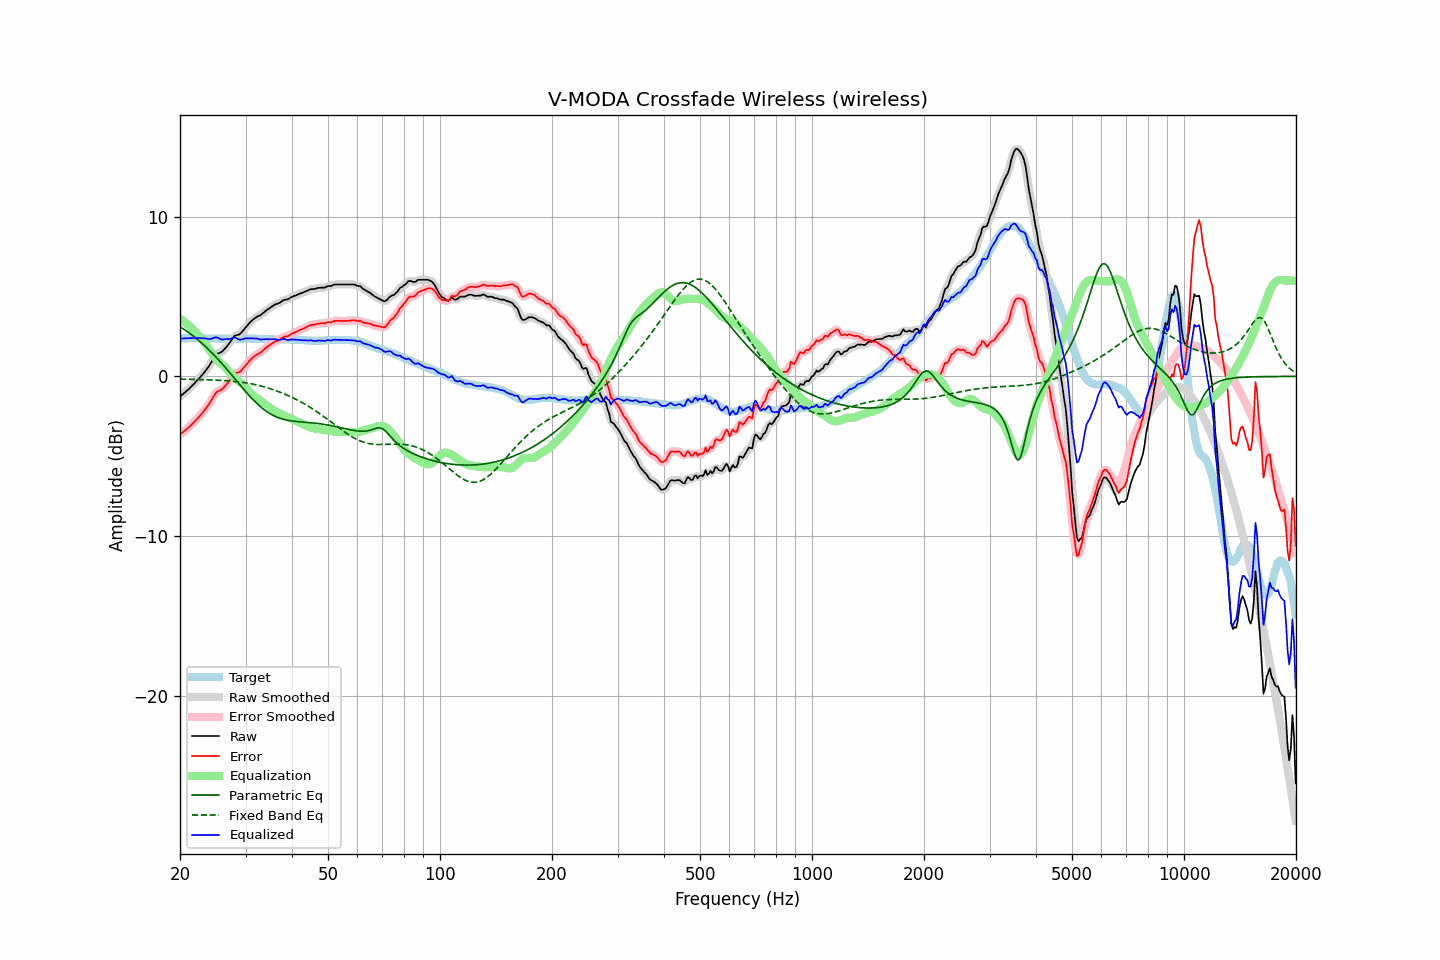

Source data for this figure (header and first rows):
frequency, raw, error, smoothed, error_smoothed, equalization, parametric_eq, fixed_band_eq, equalized_raw, equalized_smoothed, target
20.00, -1.27, -3.63, -1.26, -3.63, 3.63, 3.11, -0.16, 2.36, 2.36, 2.36
20.20, -1.18, -3.55, -1.18, -3.55, 3.55, 3.05, -0.17, 2.38, 2.37, 2.37
20.40, -1.10, -3.48, -1.10, -3.48, 3.48, 2.98, -0.17, 2.38, 2.38, 2.38
20.61, -1.01, -3.39, -1.01, -3.40, 3.40, 2.91, -0.17, 2.39, 2.39, 2.38
20.81, -0.93, -3.32, -0.93, -3.32, 3.31, 2.85, -0.17, 2.39, 2.39, 2.39
21.02, -0.84, -3.23, -0.83, -3.23, 3.23, 2.77, -0.18, 2.39, 2.39, 2.39
21.23, -0.74, -3.14, -0.74, -3.14, 3.14, 2.70, -0.18, 2.40, 2.40, 2.40
21.44, -0.64, -3.04, -0.64, -3.04, 3.04, 2.63, -0.18, 2.40, 2.40, 2.40
21.66, -0.54, -2.94, -0.54, -2.94, 2.94, 2.55, -0.19, 2.40, 2.40, 2.40
21.87, -0.44, -2.84, -0.43, -2.84, 2.84, 2.47, -0.19, 2.40, 2.41, 2.40
22.09, -0.33, -2.74, -0.33, -2.73, 2.73, 2.39, -0.19, 2.41, 2.41, 2.41
22.31, -0.22, -2.63, -0.22, -2.62, 2.62, 2.31, -0.19, 2.41, 2.41, 2.41
22.54, -0.11, -2.51, -0.11, -2.51, 2.51, 2.22, -0.20, 2.40, 2.40, 2.40
22.76, 0.00, -2.39, 0.00, -2.39, 2.39, 2.13, -0.20, 2.40, 2.40, 2.39
22.99, 0.11, -2.28, 0.12, -2.27, 2.27, 2.04, -0.20, 2.39, 2.39, 2.39
23.22, 0.24, -2.15, 0.24, -2.14, 2.15, 1.95, -0.21, 2.39, 2.39, 2.39
23.45, 0.37, -2.00, 0.37, -2.01, 2.01, 1.86, -0.21, 2.38, 2.37, 2.38
23.69, 0.50, -1.88, 0.50, -1.88, 1.86, 1.76, -0.21, 2.36, 2.36, 2.38
23.92, 0.63, -1.74, 0.64, -1.73, 1.70, 1.66, -0.22, 2.34, 2.35, 2.38
24.16, 0.79, -1.58, 0.79, -1.58, 1.55, 1.56, -0.22, 2.35, 2.35, 2.38
24.40, 0.96, -1.41, 0.97, -1.41, 1.41, 1.46, -0.23, 2.37, 2.37, 2.38
24.65, 1.13, -1.25, 1.14, -1.24, 1.27, 1.36, -0.23, 2.40, 2.41, 2.38
24.89, 1.30, -1.07, 1.29, -1.09, 1.15, 1.25, -0.24, 2.45, 2.44, 2.38
25.14, 1.40, -0.97, 1.39, -0.98, 1.04, 1.15, -0.24, 2.44, 2.43, 2.37
25.39, 1.45, -0.91, 1.45, -0.91, 0.94, 1.04, -0.24, 2.40, 2.40, 2.36
25.65, 1.49, -0.87, 1.50, -0.87, 0.85, 0.93, -0.25, 2.35, 2.35, 2.36
25.91, 1.54, -0.82, 1.55, -0.81, 0.77, 0.81, -0.26, 2.31, 2.32, 2.36
26.16, 1.63, -0.73, 1.64, -0.72, 0.68, 0.70, -0.26, 2.31, 2.32, 2.36
26.43, 1.75, -0.61, 1.74, -0.62, 0.58, 0.58, -0.27, 2.33, 2.33, 2.36
26.69, 1.87, -0.49, 1.86, -0.50, 0.47, 0.47, -0.28, 2.34, 2.33, 2.36
26.96, 1.98, -0.38, 1.99, -0.37, 0.35, 0.35, -0.28, 2.33, 2.34, 2.36
27.23, 2.12, -0.24, 2.13, -0.23, 0.23, 0.23, -0.29, 2.35, 2.35, 2.36
27.50, 2.27, -0.09, 2.28, -0.08, 0.11, 0.11, -0.30, 2.38, 2.39, 2.36
27.77, 2.41, 0.06, 2.41, 0.06, 0.01, -0.01, -0.31, 2.42, 2.42, 2.36
28.05, 2.54, 0.18, 2.52, 0.16, -0.09, -0.13, -0.32, 2.45, 2.43, 2.36
28.33, 2.57, 0.22, 2.57, 0.21, -0.18, -0.25, -0.33, 2.40, 2.40, 2.36
28.62, 2.60, 0.25, 2.61, 0.25, -0.26, -0.37, -0.34, 2.34, 2.35, 2.36
28.90, 2.63, 0.27, 2.65, 0.29, -0.34, -0.49, -0.35, 2.29, 2.31, 2.37
29.19, 2.72, 0.36, 2.73, 0.36, -0.42, -0.61, -0.36, 2.30, 2.31, 2.36
29.48, 2.84, 0.48, 2.84, 0.47, -0.51, -0.73, -0.38, 2.34, 2.33, 2.36
29.78, 2.97, 0.60, 2.96, 0.60, -0.60, -0.85, -0.39, 2.37, 2.36, 2.37
30.08, 3.09, 0.72, 3.09, 0.72, -0.71, -0.97, -0.41, 2.38, 2.38, 2.37
30.38, 3.20, 0.83, 3.21, 0.84, -0.82, -1.08, -0.42, 2.38, 2.39, 2.37
30.68, 3.32, 0.95, 3.32, 0.95, -0.94, -1.19, -0.44, 2.39, 2.38, 2.37
30.99, 3.43, 1.06, 3.43, 1.06, -1.04, -1.30, -0.46, 2.39, 2.38, 2.37
31.30, 3.52, 1.15, 3.52, 1.15, -1.14, -1.41, -0.48, 2.38, 2.38, 2.37
31.61, 3.60, 1.24, 3.61, 1.24, -1.22, -1.51, -0.50, 2.38, 2.38, 2.37
31.93, 3.68, 1.32, 3.68, 1.32, -1.30, -1.61, -0.52, 2.38, 2.38, 2.36
32.24, 3.74, 1.39, 3.74, 1.38, -1.38, -1.71, -0.54, 2.37, 2.36, 2.35
32.57, 3.79, 1.44, 3.79, 1.44, -1.45, -1.81, -0.57, 2.34, 2.34, 2.35
32.89, 3.83, 1.48, 3.84, 1.50, -1.52, -1.90, -0.59, 2.31, 2.32, 2.35
33.22, 3.91, 1.57, 3.91, 1.57, -1.59, -1.98, -0.62, 2.32, 2.32, 2.34
33.55, 3.99, 1.66, 3.99, 1.66, -1.67, -2.06, -0.65, 2.33, 2.33, 2.34
33.89, 4.08, 1.76, 4.08, 1.75, -1.74, -2.14, -0.68, 2.34, 2.34, 2.33
34.23, 4.16, 1.84, 4.16, 1.83, -1.82, -2.21, -0.70, 2.34, 2.33, 2.32
34.57, 4.22, 1.90, 4.23, 1.91, -1.90, -2.28, -0.74, 2.32, 2.33, 2.32
34.92, 4.29, 1.97, 4.29, 1.97, -1.97, -2.34, -0.77, 2.32, 2.32, 2.32
35.27, 4.36, 2.04, 4.36, 2.05, -2.04, -2.40, -0.80, 2.32, 2.32, 2.32
35.62, 4.43, 2.12, 4.43, 2.12, -2.11, -2.45, -0.83, 2.32, 2.33, 2.32
35.97, 4.50, 2.19, 4.49, 2.18, -2.17, -2.50, -0.87, 2.33, 2.32, 2.31
... 635 more rows
